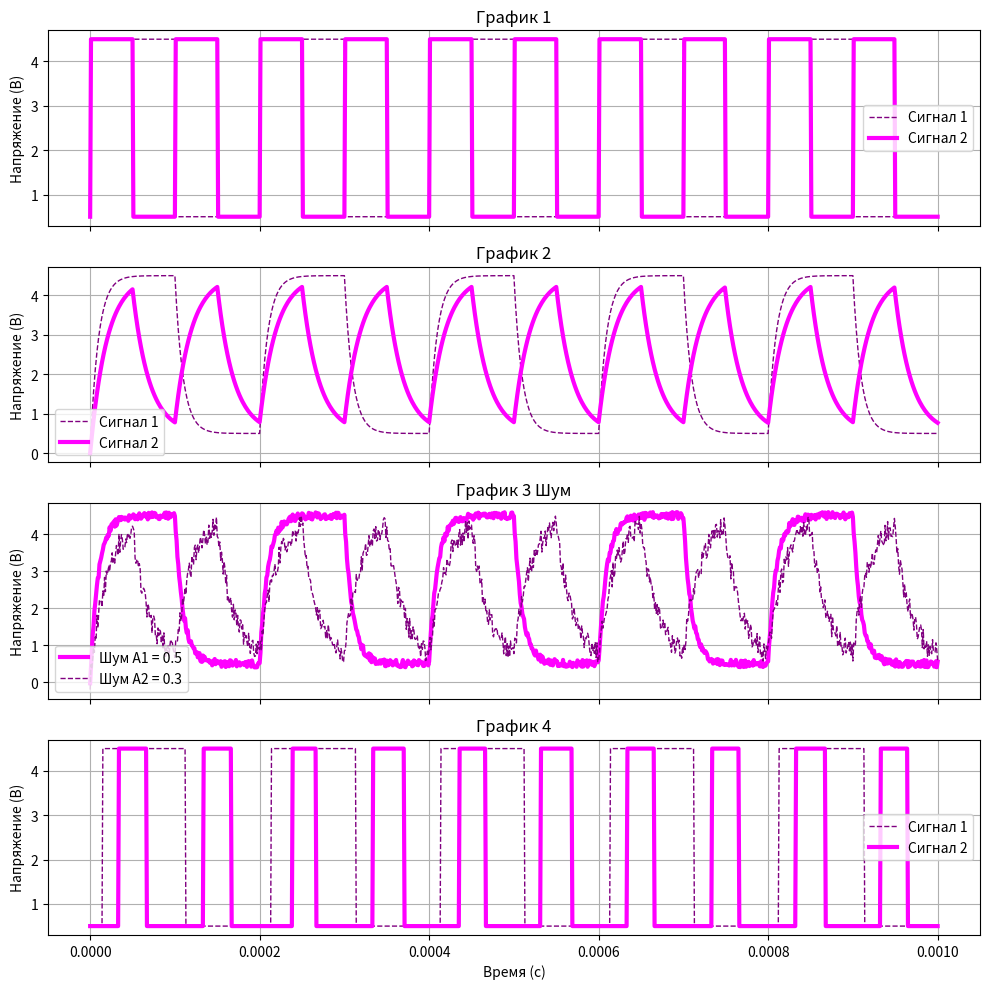

The script that saved this image:
import numpy as np
import matplotlib.pyplot as plt

# Заданные параметры
Tc = 1e-3  # Время моделирования (1 мс)
h = 1e-6  # Шаг по времени (1 мкс)
t = np.arange(0, Tc, h)  # Временной массив

# Частоты генераторов
f1 = 5e3  # 5 кГц
f2 = 10e3  # 10 кГц

# Генерируем прямоугольные сигналы
Y1 = 0.5 + 4 * (np.sign(np.sin(2 * np.pi * f1 * t)) > 0)
Y2 = 0.5 + 4 * (np.sign(np.sin(2 * np.pi * f2 * t)) > 0)

# Сигнал на входе логического каскада с учетом емкостной составляющей (Метод Эйлера)
T1, T2 = 1e-5, 2e-5  # Постоянные времени
U1 = np.zeros_like(t)
U2 = np.zeros_like(t)

for i in range(1, len(t)):
    U1[i] = U1[i - 1] + h * (Y1[i] - U1[i - 1]) / T1
    U2[i] = U2[i - 1] + h * (Y2[i] - U2[i - 1]) / T2

# Добавление помехи
A1, A2 = 0.1, 0.3
noise1 = np.random.uniform(-A1, A1, len(t))
noise2 = np.random.uniform(-A2, A2, len(t))
U1_noisy = U1 + noise1
U2_noisy = U2 + noise2

# Логический каскад (обработка запрещенной зоны)
Umin1, Umax1 = 1.5, 3.5
Umin2, Umax2 = 2.0, 4.0
output1 = np.zeros_like(t)
output2 = np.zeros_like(t)

for i in range(1, len(t)):
    if output1[i - 1] == 0 and U1_noisy[i] < Umax1:
        output1[i] = 0
    elif output1[i - 1] == 1 and U1_noisy[i] > Umin1:
        output1[i] = 1
    elif output1[i - 1] == 0 and U1_noisy[i] > Umax1:
        output1[i] = 1
    elif output1[i - 1] == 1 and U1_noisy[i] < Umin1:
        output1[i] = 0

    if output2[i - 1] == 0 and U2_noisy[i] < Umax2:
        output2[i] = 0
    elif output2[i - 1] == 1 and U2_noisy[i] > Umin2:
        output2[i] = 1
    elif output2[i - 1] == 0 and U2_noisy[i] > Umax2:
        output2[i] = 1
    elif output2[i - 1] == 1 and U2_noisy[i] < Umin2:
        output2[i] = 0

# Визуализация
fig, axs = plt.subplots(4, 1, figsize=(10, 10), sharex=True) # Изменено соотношение сторон

# Изменение цветов и стилей линий для первого графика
axs[0].plot(t, Y1, label='Сигнал 1', color='purple', linestyle='dashed', linewidth=1)  
axs[0].plot(t, Y2, label='Сигнал 2', color='magenta', linestyle='-', linewidth=3)  
axs[0].set_ylabel('Напряжение (В)')
axs[0].set_title('График 1')
axs[0].legend()
axs[0].grid(True)

# Изменение цветов и стилей линий для второго графика
axs[1].plot(t, U1, label='Сигнал 1', color='purple', linestyle='dashed', linewidth=1)  
axs[1].plot(t, U2, label='Сигнал 2', color='magenta', linestyle='-', linewidth=3)  
axs[1].set_ylabel('Напряжение (В)')
axs[1].set_title('График 2')
axs[1].legend()
axs[1].grid(True)

# Изменение цветов и стилей линий для третьего графика
axs[2].plot(t, U1_noisy, label='Шум A1 = 0.5', color='magenta', linestyle='-', linewidth=3)  
axs[2].plot(t, U2_noisy, label='Шум A2 = 0.3', color='purple', linestyle='dashed', linewidth=1)  
axs[2].set_ylabel('Напряжение (В)')
axs[2].set_title('График 3 Шум')
axs[2].legend()
axs[2].grid(True)

# Изменение цветов и стилей линий для четвертого графика
axs[3].plot(t, output1 * 4 + 0.5, label='Сигнал 1', color='purple', linestyle='dashed', linewidth=1)  
axs[3].plot(t, output2 * 4 + 0.5, label='Сигнал 2', color='magenta', linestyle='-', linewidth=3)  
axs[3].set_xlabel('Время (с)')
axs[3].set_ylabel('Напряжение (В)')
axs[3].set_title('График 4')
axs[3].legend()
axs[3].grid(True)

# Установка одинакового масштаба для всех графиков
for ax in axs:
    ax.set_aspect(aspect='auto') # Установка равного масштаба по осям

plt.tight_layout() # Автоматическая настройка подложки для предотвращения наложений
plt.show()
